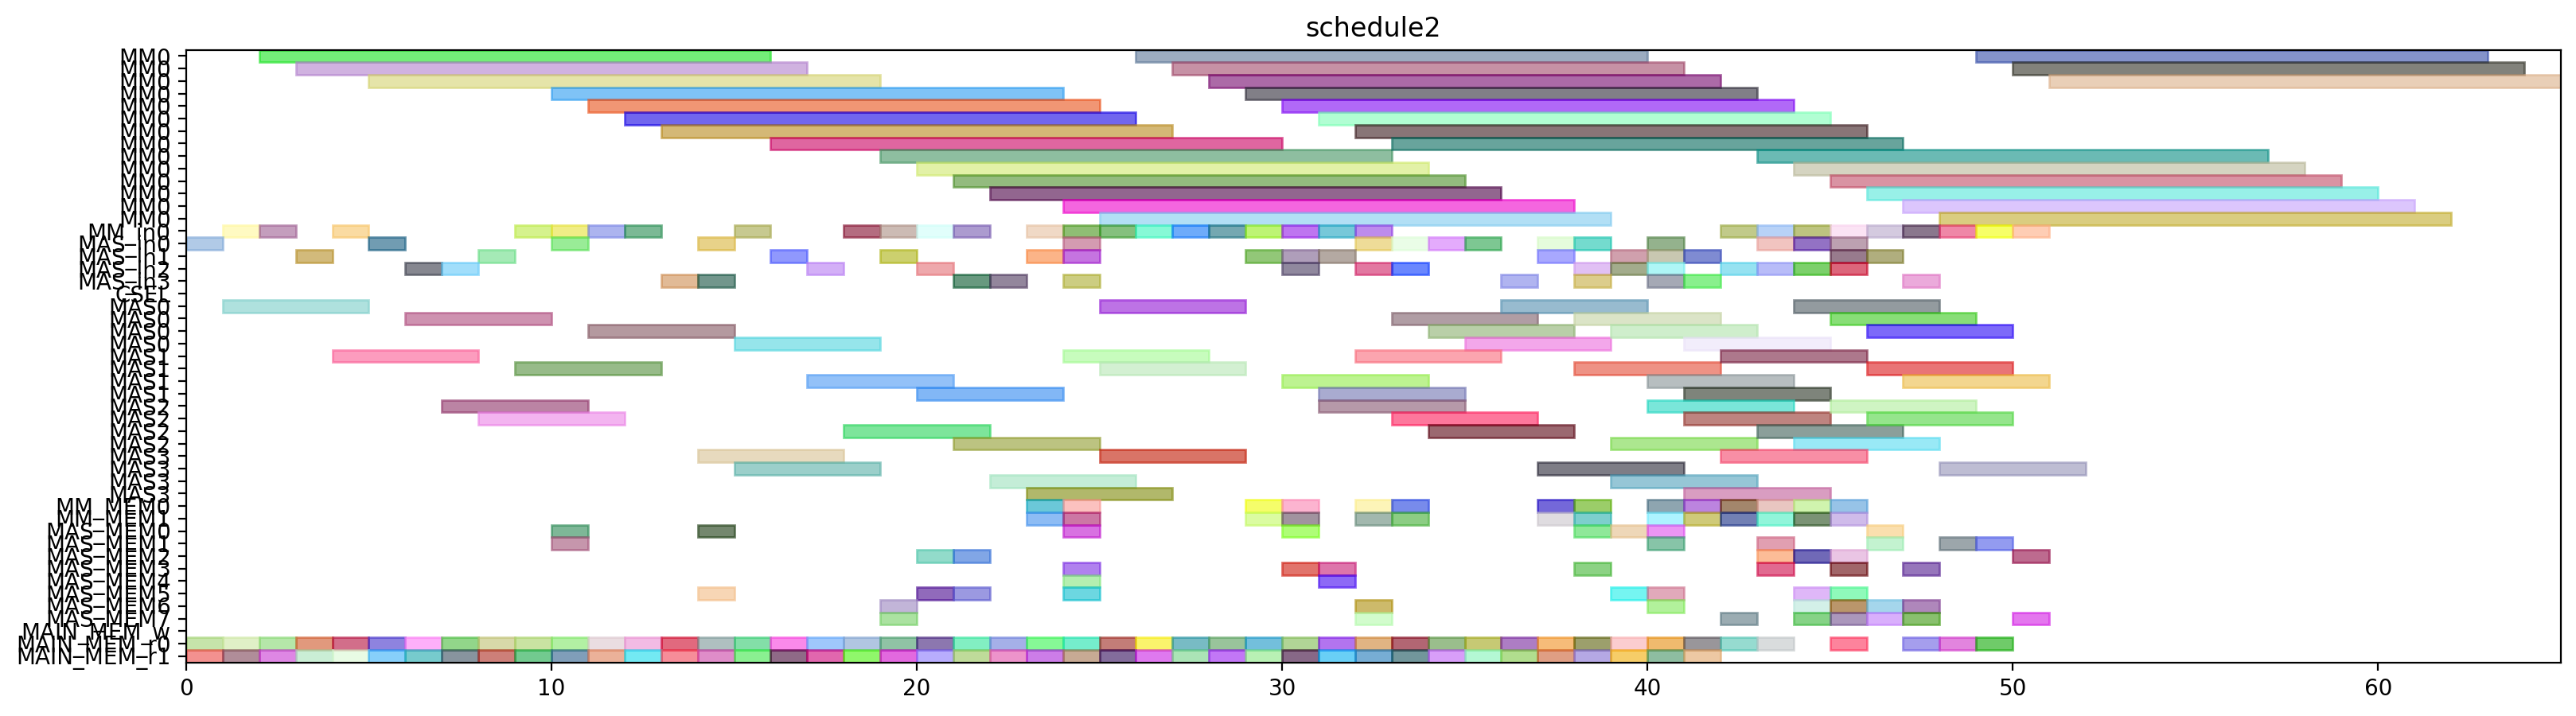

Write Python code to recreate this figure.
from pyschedule import Scenario, solvers, plotters, alt


def solve():
	horizon = 166
	S = Scenario("schedule2", horizon=horizon)

	# resource
	MM = S.Resources('MM', num=1, size=14)
	MM_in = S.Resources('MM_in', num=1)
	MAS_in = S.Resources('MAS_in', num=4)
	CSEL = S.Resource('CSEL')
	MAS = S.Resources('MAS', num=4, size=4, periods=range(1, horizon))
	MM_MEM = S.Resources('MM_MEM', num=2)
	MAS_MEM = S.Resources('MAS_MEM', num=8)
	MAIN_MEM_w = S.Resource('MAIN_MEM_w', size=1)
	MAIN_MEM_r = S.Resources('MAIN_MEM_r', num=2)

	# result of previous scheduling
	t1_t3_in = S.Task('t1_t3_in', length=1, delay_cost=1)
	S += t1_t3_in >= 0
	t1_t3_in += MAS_in[0]

	t1_t3_mem0 = S.Task('t1_t3_mem0', length=1, delay_cost=1)
	S += t1_t3_mem0 >= 0
	t1_t3_mem0 += MAIN_MEM_r[0]

	t1_t3_mem1 = S.Task('t1_t3_mem1', length=1, delay_cost=1)
	S += t1_t3_mem1 >= 0
	t1_t3_mem1 += MAIN_MEM_r[1]

	t1_t3 = S.Task('t1_t3', length=4, delay_cost=1)
	S += t1_t3 >= 1
	t1_t3 += MAS[0]

	t4_t8_t1_in = S.Task('t4_t8_t1_in', length=1, delay_cost=1)
	S += t4_t8_t1_in >= 1
	t4_t8_t1_in += MM_in[0]

	t4_t8_t1_mem0 = S.Task('t4_t8_t1_mem0', length=1, delay_cost=1)
	S += t4_t8_t1_mem0 >= 1
	t4_t8_t1_mem0 += MAIN_MEM_r[0]

	t4_t8_t1_mem1 = S.Task('t4_t8_t1_mem1', length=1, delay_cost=1)
	S += t4_t8_t1_mem1 >= 1
	t4_t8_t1_mem1 += MAIN_MEM_r[1]

	t4_t1_t1_in = S.Task('t4_t1_t1_in', length=1, delay_cost=1)
	S += t4_t1_t1_in >= 2
	t4_t1_t1_in += MM_in[0]

	t4_t1_t1_mem0 = S.Task('t4_t1_t1_mem0', length=1, delay_cost=1)
	S += t4_t1_t1_mem0 >= 2
	t4_t1_t1_mem0 += MAIN_MEM_r[0]

	t4_t1_t1_mem1 = S.Task('t4_t1_t1_mem1', length=1, delay_cost=1)
	S += t4_t1_t1_mem1 >= 2
	t4_t1_t1_mem1 += MAIN_MEM_r[1]

	t4_t8_t1 = S.Task('t4_t8_t1', length=14, delay_cost=1)
	S += t4_t8_t1 >= 2
	t4_t8_t1 += MM[0]

	t4_t1_t1 = S.Task('t4_t1_t1', length=14, delay_cost=1)
	S += t4_t1_t1 >= 3
	t4_t1_t1 += MM[0]

	t4_t2_t3_in = S.Task('t4_t2_t3_in', length=1, delay_cost=1)
	S += t4_t2_t3_in >= 3
	t4_t2_t3_in += MAS_in[1]

	t4_t2_t3_mem0 = S.Task('t4_t2_t3_mem0', length=1, delay_cost=1)
	S += t4_t2_t3_mem0 >= 3
	t4_t2_t3_mem0 += MAIN_MEM_r[0]

	t4_t2_t3_mem1 = S.Task('t4_t2_t3_mem1', length=1, delay_cost=1)
	S += t4_t2_t3_mem1 >= 3
	t4_t2_t3_mem1 += MAIN_MEM_r[1]

	t0_t1_in = S.Task('t0_t1_in', length=1, delay_cost=1)
	S += t0_t1_in >= 4
	t0_t1_in += MM_in[0]

	t0_t1_mem0 = S.Task('t0_t1_mem0', length=1, delay_cost=1)
	S += t0_t1_mem0 >= 4
	t0_t1_mem0 += MAIN_MEM_r[0]

	t0_t1_mem1 = S.Task('t0_t1_mem1', length=1, delay_cost=1)
	S += t0_t1_mem1 >= 4
	t0_t1_mem1 += MAIN_MEM_r[1]

	t4_t2_t3 = S.Task('t4_t2_t3', length=4, delay_cost=1)
	S += t4_t2_t3 >= 4
	t4_t2_t3 += MAS[1]

	t0_t1 = S.Task('t0_t1', length=14, delay_cost=1)
	S += t0_t1 >= 5
	t0_t1 += MM[0]

	t1_t2_in = S.Task('t1_t2_in', length=1, delay_cost=1)
	S += t1_t2_in >= 5
	t1_t2_in += MAS_in[0]

	t1_t2_mem0 = S.Task('t1_t2_mem0', length=1, delay_cost=1)
	S += t1_t2_mem0 >= 5
	t1_t2_mem0 += MAIN_MEM_r[0]

	t1_t2_mem1 = S.Task('t1_t2_mem1', length=1, delay_cost=1)
	S += t1_t2_mem1 >= 5
	t1_t2_mem1 += MAIN_MEM_r[1]

	t0_t3_in = S.Task('t0_t3_in', length=1, delay_cost=1)
	S += t0_t3_in >= 6
	t0_t3_in += MAS_in[2]

	t0_t3_mem0 = S.Task('t0_t3_mem0', length=1, delay_cost=1)
	S += t0_t3_mem0 >= 6
	t0_t3_mem0 += MAIN_MEM_r[0]

	t0_t3_mem1 = S.Task('t0_t3_mem1', length=1, delay_cost=1)
	S += t0_t3_mem1 >= 6
	t0_t3_mem1 += MAIN_MEM_r[1]

	t1_t2 = S.Task('t1_t2', length=4, delay_cost=1)
	S += t1_t2 >= 6
	t1_t2 += MAS[0]

	t0_t3 = S.Task('t0_t3', length=4, delay_cost=1)
	S += t0_t3 >= 7
	t0_t3 += MAS[2]

	t4_t41_in = S.Task('t4_t41_in', length=1, delay_cost=1)
	S += t4_t41_in >= 7
	t4_t41_in += MAS_in[2]

	t4_t41_mem0 = S.Task('t4_t41_mem0', length=1, delay_cost=1)
	S += t4_t41_mem0 >= 7
	t4_t41_mem0 += MAIN_MEM_r[0]

	t4_t41_mem1 = S.Task('t4_t41_mem1', length=1, delay_cost=1)
	S += t4_t41_mem1 >= 7
	t4_t41_mem1 += MAIN_MEM_r[1]

	t4_t1_t2_in = S.Task('t4_t1_t2_in', length=1, delay_cost=1)
	S += t4_t1_t2_in >= 8
	t4_t1_t2_in += MAS_in[1]

	t4_t1_t2_mem0 = S.Task('t4_t1_t2_mem0', length=1, delay_cost=1)
	S += t4_t1_t2_mem0 >= 8
	t4_t1_t2_mem0 += MAIN_MEM_r[0]

	t4_t1_t2_mem1 = S.Task('t4_t1_t2_mem1', length=1, delay_cost=1)
	S += t4_t1_t2_mem1 >= 8
	t4_t1_t2_mem1 += MAIN_MEM_r[1]

	t4_t41 = S.Task('t4_t41', length=4, delay_cost=1)
	S += t4_t41 >= 8
	t4_t41 += MAS[2]

	t4_t1_t0_in = S.Task('t4_t1_t0_in', length=1, delay_cost=1)
	S += t4_t1_t0_in >= 9
	t4_t1_t0_in += MM_in[0]

	t4_t1_t0_mem0 = S.Task('t4_t1_t0_mem0', length=1, delay_cost=1)
	S += t4_t1_t0_mem0 >= 9
	t4_t1_t0_mem0 += MAIN_MEM_r[0]

	t4_t1_t0_mem1 = S.Task('t4_t1_t0_mem1', length=1, delay_cost=1)
	S += t4_t1_t0_mem1 >= 9
	t4_t1_t0_mem1 += MAIN_MEM_r[1]

	t4_t1_t2 = S.Task('t4_t1_t2', length=4, delay_cost=1)
	S += t4_t1_t2 >= 9
	t4_t1_t2 += MAS[1]

	t4_t1_t0 = S.Task('t4_t1_t0', length=14, delay_cost=1)
	S += t4_t1_t0 >= 10
	t4_t1_t0 += MM[0]

	t4_t40_in = S.Task('t4_t40_in', length=1, delay_cost=1)
	S += t4_t40_in >= 10
	t4_t40_in += MAS_in[0]

	t4_t40_mem0 = S.Task('t4_t40_mem0', length=1, delay_cost=1)
	S += t4_t40_mem0 >= 10
	t4_t40_mem0 += MAIN_MEM_r[0]

	t4_t40_mem1 = S.Task('t4_t40_mem1', length=1, delay_cost=1)
	S += t4_t40_mem1 >= 10
	t4_t40_mem1 += MAIN_MEM_r[1]

	t4_t0_t1_in = S.Task('t4_t0_t1_in', length=1, delay_cost=1)
	S += t4_t0_t1_in >= 11
	t4_t0_t1_in += MM_in[0]

	t4_t0_t1_mem0 = S.Task('t4_t0_t1_mem0', length=1, delay_cost=1)
	S += t4_t0_t1_mem0 >= 11
	t4_t0_t1_mem0 += MAIN_MEM_r[0]

	t4_t0_t1_mem1 = S.Task('t4_t0_t1_mem1', length=1, delay_cost=1)
	S += t4_t0_t1_mem1 >= 11
	t4_t0_t1_mem1 += MAIN_MEM_r[1]

	t4_t40 = S.Task('t4_t40', length=4, delay_cost=1)
	S += t4_t40 >= 11
	t4_t40 += MAS[0]

	t4_t0_t1 = S.Task('t4_t0_t1', length=14, delay_cost=1)
	S += t4_t0_t1 >= 12
	t4_t0_t1 += MM[0]

	t4_t2_t1_in = S.Task('t4_t2_t1_in', length=1, delay_cost=1)
	S += t4_t2_t1_in >= 12
	t4_t2_t1_in += MM_in[0]

	t4_t2_t1_mem0 = S.Task('t4_t2_t1_mem0', length=1, delay_cost=1)
	S += t4_t2_t1_mem0 >= 12
	t4_t2_t1_mem0 += MAIN_MEM_r[0]

	t4_t2_t1_mem1 = S.Task('t4_t2_t1_mem1', length=1, delay_cost=1)
	S += t4_t2_t1_mem1 >= 12
	t4_t2_t1_mem1 += MAIN_MEM_r[1]

	t2_t3_in = S.Task('t2_t3_in', length=1, delay_cost=1)
	S += t2_t3_in >= 13
	t2_t3_in += MAS_in[3]

	t2_t3_mem0 = S.Task('t2_t3_mem0', length=1, delay_cost=1)
	S += t2_t3_mem0 >= 13
	t2_t3_mem0 += MAIN_MEM_r[0]

	t2_t3_mem1 = S.Task('t2_t3_mem1', length=1, delay_cost=1)
	S += t2_t3_mem1 >= 13
	t2_t3_mem1 += MAIN_MEM_r[1]

	t4_t2_t1 = S.Task('t4_t2_t1', length=14, delay_cost=1)
	S += t4_t2_t1 >= 13
	t4_t2_t1 += MM[0]

	t2_t2_in = S.Task('t2_t2_in', length=1, delay_cost=1)
	S += t2_t2_in >= 14
	t2_t2_in += MAS_in[3]

	t2_t2_mem0 = S.Task('t2_t2_mem0', length=1, delay_cost=1)
	S += t2_t2_mem0 >= 14
	t2_t2_mem0 += MAIN_MEM_r[0]

	t2_t2_mem1 = S.Task('t2_t2_mem1', length=1, delay_cost=1)
	S += t2_t2_mem1 >= 14
	t2_t2_mem1 += MAIN_MEM_r[1]

	t2_t3 = S.Task('t2_t3', length=4, delay_cost=1)
	S += t2_t3 >= 14
	t2_t3 += MAS[3]

	t2_t2 = S.Task('t2_t2', length=4, delay_cost=1)
	S += t2_t2 >= 15
	t2_t2 += MAS[3]

	t4_t0_t0_in = S.Task('t4_t0_t0_in', length=1, delay_cost=1)
	S += t4_t0_t0_in >= 15
	t4_t0_t0_in += MM_in[0]

	t4_t0_t0_mem0 = S.Task('t4_t0_t0_mem0', length=1, delay_cost=1)
	S += t4_t0_t0_mem0 >= 15
	t4_t0_t0_mem0 += MAIN_MEM_r[0]

	t4_t0_t0_mem1 = S.Task('t4_t0_t0_mem1', length=1, delay_cost=1)
	S += t4_t0_t0_mem1 >= 15
	t4_t0_t0_mem1 += MAIN_MEM_r[1]

	t0_t2_in = S.Task('t0_t2_in', length=1, delay_cost=1)
	S += t0_t2_in >= 16
	t0_t2_in += MAS_in[1]

	t0_t2_mem0 = S.Task('t0_t2_mem0', length=1, delay_cost=1)
	S += t0_t2_mem0 >= 16
	t0_t2_mem0 += MAIN_MEM_r[0]

	t0_t2_mem1 = S.Task('t0_t2_mem1', length=1, delay_cost=1)
	S += t0_t2_mem1 >= 16
	t0_t2_mem1 += MAIN_MEM_r[1]

	t4_t0_t0 = S.Task('t4_t0_t0', length=14, delay_cost=1)
	S += t4_t0_t0 >= 16
	t4_t0_t0 += MM[0]

	t0_t2 = S.Task('t0_t2', length=4, delay_cost=1)
	S += t0_t2 >= 17
	t0_t2 += MAS[1]

	t4_t1_t3_in = S.Task('t4_t1_t3_in', length=1, delay_cost=1)
	S += t4_t1_t3_in >= 17
	t4_t1_t3_in += MAS_in[2]

	t4_t1_t3_mem0 = S.Task('t4_t1_t3_mem0', length=1, delay_cost=1)
	S += t4_t1_t3_mem0 >= 17
	t4_t1_t3_mem0 += MAIN_MEM_r[0]

	t4_t1_t3_mem1 = S.Task('t4_t1_t3_mem1', length=1, delay_cost=1)
	S += t4_t1_t3_mem1 >= 17
	t4_t1_t3_mem1 += MAIN_MEM_r[1]

	t4_t1_t3 = S.Task('t4_t1_t3', length=4, delay_cost=1)
	S += t4_t1_t3 >= 18
	t4_t1_t3 += MAS[2]

	t4_t8_t0_in = S.Task('t4_t8_t0_in', length=1, delay_cost=1)
	S += t4_t8_t0_in >= 18
	t4_t8_t0_in += MM_in[0]

	t4_t8_t0_mem0 = S.Task('t4_t8_t0_mem0', length=1, delay_cost=1)
	S += t4_t8_t0_mem0 >= 18
	t4_t8_t0_mem0 += MAIN_MEM_r[0]

	t4_t8_t0_mem1 = S.Task('t4_t8_t0_mem1', length=1, delay_cost=1)
	S += t4_t8_t0_mem1 >= 18
	t4_t8_t0_mem1 += MAIN_MEM_r[1]

	t4_t51_in = S.Task('t4_t51_in', length=1, delay_cost=1)
	S += t4_t51_in >= 19
	t4_t51_in += MAS_in[1]

	t4_t51_mem0 = S.Task('t4_t51_mem0', length=1, delay_cost=1)
	S += t4_t51_mem0 >= 19
	t4_t51_mem0 += MAIN_MEM_r[0]

	t4_t51_mem1 = S.Task('t4_t51_mem1', length=1, delay_cost=1)
	S += t4_t51_mem1 >= 19
	t4_t51_mem1 += MAIN_MEM_r[1]

	t4_t8_t0 = S.Task('t4_t8_t0', length=14, delay_cost=1)
	S += t4_t8_t0 >= 19
	t4_t8_t0 += MM[0]

	t4_t50_in = S.Task('t4_t50_in', length=1, delay_cost=1)
	S += t4_t50_in >= 20
	t4_t50_in += MAS_in[2]

	t4_t50_mem0 = S.Task('t4_t50_mem0', length=1, delay_cost=1)
	S += t4_t50_mem0 >= 20
	t4_t50_mem0 += MAIN_MEM_r[0]

	t4_t50_mem1 = S.Task('t4_t50_mem1', length=1, delay_cost=1)
	S += t4_t50_mem1 >= 20
	t4_t50_mem1 += MAIN_MEM_r[1]

	t4_t51 = S.Task('t4_t51', length=4, delay_cost=1)
	S += t4_t51 >= 20
	t4_t51 += MAS[1]

	t4_t0_t3_in = S.Task('t4_t0_t3_in', length=1, delay_cost=1)
	S += t4_t0_t3_in >= 21
	t4_t0_t3_in += MAS_in[3]

	t4_t0_t3_mem0 = S.Task('t4_t0_t3_mem0', length=1, delay_cost=1)
	S += t4_t0_t3_mem0 >= 21
	t4_t0_t3_mem0 += MAIN_MEM_r[0]

	t4_t0_t3_mem1 = S.Task('t4_t0_t3_mem1', length=1, delay_cost=1)
	S += t4_t0_t3_mem1 >= 21
	t4_t0_t3_mem1 += MAIN_MEM_r[1]

	t4_t50 = S.Task('t4_t50', length=4, delay_cost=1)
	S += t4_t50 >= 21
	t4_t50 += MAS[2]

	t4_t0_t2_in = S.Task('t4_t0_t2_in', length=1, delay_cost=1)
	S += t4_t0_t2_in >= 22
	t4_t0_t2_in += MAS_in[3]

	t4_t0_t2_mem0 = S.Task('t4_t0_t2_mem0', length=1, delay_cost=1)
	S += t4_t0_t2_mem0 >= 22
	t4_t0_t2_mem0 += MAIN_MEM_r[0]

	t4_t0_t2_mem1 = S.Task('t4_t0_t2_mem1', length=1, delay_cost=1)
	S += t4_t0_t2_mem1 >= 22
	t4_t0_t2_mem1 += MAIN_MEM_r[1]

	t4_t0_t3 = S.Task('t4_t0_t3', length=4, delay_cost=1)
	S += t4_t0_t3 >= 22
	t4_t0_t3 += MAS[3]

	t4_t0_t2 = S.Task('t4_t0_t2', length=4, delay_cost=1)
	S += t4_t0_t2 >= 23
	t4_t0_t2 += MAS[3]

	t4_t2_t0_in = S.Task('t4_t2_t0_in', length=1, delay_cost=1)
	S += t4_t2_t0_in >= 23
	t4_t2_t0_in += MM_in[0]

	t4_t2_t0_mem0 = S.Task('t4_t2_t0_mem0', length=1, delay_cost=1)
	S += t4_t2_t0_mem0 >= 23
	t4_t2_t0_mem0 += MAIN_MEM_r[0]

	t4_t2_t0_mem1 = S.Task('t4_t2_t0_mem1', length=1, delay_cost=1)
	S += t4_t2_t0_mem1 >= 23
	t4_t2_t0_mem1 += MAIN_MEM_r[1]

	t4_t2_t0 = S.Task('t4_t2_t0', length=14, delay_cost=1)
	S += t4_t2_t0 >= 24
	t4_t2_t0 += MM[0]

	t4_t2_t2_in = S.Task('t4_t2_t2_in', length=1, delay_cost=1)
	S += t4_t2_t2_in >= 24
	t4_t2_t2_in += MAS_in[0]

	t4_t2_t2_mem0 = S.Task('t4_t2_t2_mem0', length=1, delay_cost=1)
	S += t4_t2_t2_mem0 >= 24
	t4_t2_t2_mem0 += MAIN_MEM_r[0]

	t4_t2_t2_mem1 = S.Task('t4_t2_t2_mem1', length=1, delay_cost=1)
	S += t4_t2_t2_mem1 >= 24
	t4_t2_t2_mem1 += MAIN_MEM_r[1]

	t2_t1_in = S.Task('t2_t1_in', length=1, delay_cost=1)
	S += t2_t1_in >= 25
	t2_t1_in += MM_in[0]

	t2_t1_mem0 = S.Task('t2_t1_mem0', length=1, delay_cost=1)
	S += t2_t1_mem0 >= 25
	t2_t1_mem0 += MAIN_MEM_r[0]

	t2_t1_mem1 = S.Task('t2_t1_mem1', length=1, delay_cost=1)
	S += t2_t1_mem1 >= 25
	t2_t1_mem1 += MAIN_MEM_r[1]

	t4_t2_t2 = S.Task('t4_t2_t2', length=4, delay_cost=1)
	S += t4_t2_t2 >= 25
	t4_t2_t2 += MAS[0]

	t2_t0_in = S.Task('t2_t0_in', length=1, delay_cost=1)
	S += t2_t0_in >= 26
	t2_t0_in += MM_in[0]

	t2_t0_mem0 = S.Task('t2_t0_mem0', length=1, delay_cost=1)
	S += t2_t0_mem0 >= 26
	t2_t0_mem0 += MAIN_MEM_r[0]

	t2_t0_mem1 = S.Task('t2_t0_mem1', length=1, delay_cost=1)
	S += t2_t0_mem1 >= 26
	t2_t0_mem1 += MAIN_MEM_r[1]

	t2_t1 = S.Task('t2_t1', length=14, delay_cost=1)
	S += t2_t1 >= 26
	t2_t1 += MM[0]

	t1_t1_in = S.Task('t1_t1_in', length=1, delay_cost=1)
	S += t1_t1_in >= 27
	t1_t1_in += MM_in[0]

	t1_t1_mem0 = S.Task('t1_t1_mem0', length=1, delay_cost=1)
	S += t1_t1_mem0 >= 27
	t1_t1_mem0 += MAIN_MEM_r[0]

	t1_t1_mem1 = S.Task('t1_t1_mem1', length=1, delay_cost=1)
	S += t1_t1_mem1 >= 27
	t1_t1_mem1 += MAIN_MEM_r[1]

	t2_t0 = S.Task('t2_t0', length=14, delay_cost=1)
	S += t2_t0 >= 27
	t2_t0 += MM[0]

	t1_t0_in = S.Task('t1_t0_in', length=1, delay_cost=1)
	S += t1_t0_in >= 28
	t1_t0_in += MM_in[0]

	t1_t0_mem0 = S.Task('t1_t0_mem0', length=1, delay_cost=1)
	S += t1_t0_mem0 >= 28
	t1_t0_mem0 += MAIN_MEM_r[0]

	t1_t0_mem1 = S.Task('t1_t0_mem1', length=1, delay_cost=1)
	S += t1_t0_mem1 >= 28
	t1_t0_mem1 += MAIN_MEM_r[1]

	t1_t1 = S.Task('t1_t1', length=14, delay_cost=1)
	S += t1_t1 >= 28
	t1_t1 += MM[0]

	t0_t0_in = S.Task('t0_t0_in', length=1, delay_cost=1)
	S += t0_t0_in >= 29
	t0_t0_in += MM_in[0]

	t0_t0_mem0 = S.Task('t0_t0_mem0', length=1, delay_cost=1)
	S += t0_t0_mem0 >= 29
	t0_t0_mem0 += MAIN_MEM_r[0]

	t0_t0_mem1 = S.Task('t0_t0_mem1', length=1, delay_cost=1)
	S += t0_t0_mem1 >= 29
	t0_t0_mem1 += MAIN_MEM_r[1]

	t1_t0 = S.Task('t1_t0', length=14, delay_cost=1)
	S += t1_t0 >= 29
	t1_t0 += MM[0]

	t0_t0 = S.Task('t0_t0', length=14, delay_cost=1)
	S += t0_t0 >= 30
	t0_t0 += MM[0]

	t5_t0_t2_in = S.Task('t5_t0_t2_in', length=1, delay_cost=1)
	S += t5_t0_t2_in >= 30
	t5_t0_t2_in += MAS_in[2]

	t5_t0_t2_mem0 = S.Task('t5_t0_t2_mem0', length=1, delay_cost=1)
	S += t5_t0_t2_mem0 >= 30
	t5_t0_t2_mem0 += MAIN_MEM_r[0]

	t5_t0_t2_mem1 = S.Task('t5_t0_t2_mem1', length=1, delay_cost=1)
	S += t5_t0_t2_mem1 >= 30
	t5_t0_t2_mem1 += MAIN_MEM_r[1]

	t5_t0_t2 = S.Task('t5_t0_t2', length=4, delay_cost=1)
	S += t5_t0_t2 >= 31
	t5_t0_t2 += MAS[2]

	t91_in = S.Task('t91_in', length=1, delay_cost=1)
	S += t91_in >= 31
	t91_in += MAS_in[1]

	t91_mem0 = S.Task('t91_mem0', length=1, delay_cost=1)
	S += t91_mem0 >= 31
	t91_mem0 += MAIN_MEM_r[0]

	t91_mem1 = S.Task('t91_mem1', length=1, delay_cost=1)
	S += t91_mem1 >= 31
	t91_mem1 += MAIN_MEM_r[1]

	t101_in = S.Task('t101_in', length=1, delay_cost=1)
	S += t101_in >= 32
	t101_in += MAS_in[2]

	t101_mem0 = S.Task('t101_mem0', length=1, delay_cost=1)
	S += t101_mem0 >= 32
	t101_mem0 += MAIN_MEM_r[0]

	t101_mem1 = S.Task('t101_mem1', length=1, delay_cost=1)
	S += t101_mem1 >= 32
	t101_mem1 += MAIN_MEM_r[1]

	t91 = S.Task('t91', length=4, delay_cost=1)
	S += t91 >= 32
	t91 += MAS[1]

	t101 = S.Task('t101', length=4, delay_cost=1)
	S += t101 >= 33
	t101 += MAS[2]

	t5_t8_t2_in = S.Task('t5_t8_t2_in', length=1, delay_cost=1)
	S += t5_t8_t2_in >= 33
	t5_t8_t2_in += MAS_in[0]

	t5_t8_t2_mem0 = S.Task('t5_t8_t2_mem0', length=1, delay_cost=1)
	S += t5_t8_t2_mem0 >= 33
	t5_t8_t2_mem0 += MAIN_MEM_r[0]

	t5_t8_t2_mem1 = S.Task('t5_t8_t2_mem1', length=1, delay_cost=1)
	S += t5_t8_t2_mem1 >= 33
	t5_t8_t2_mem1 += MAIN_MEM_r[1]

	t5_t8_t2 = S.Task('t5_t8_t2', length=4, delay_cost=1)
	S += t5_t8_t2 >= 34
	t5_t8_t2 += MAS[0]

	t81_in = S.Task('t81_in', length=1, delay_cost=1)
	S += t81_in >= 34
	t81_in += MAS_in[0]

	t81_mem0 = S.Task('t81_mem0', length=1, delay_cost=1)
	S += t81_mem0 >= 34
	t81_mem0 += MAIN_MEM_r[0]

	t81_mem1 = S.Task('t81_mem1', length=1, delay_cost=1)
	S += t81_mem1 >= 34
	t81_mem1 += MAIN_MEM_r[1]

	t100_in = S.Task('t100_in', length=1, delay_cost=1)
	S += t100_in >= 35
	t100_in += MAS_in[0]

	t100_mem0 = S.Task('t100_mem0', length=1, delay_cost=1)
	S += t100_mem0 >= 35
	t100_mem0 += MAIN_MEM_r[0]

	t100_mem1 = S.Task('t100_mem1', length=1, delay_cost=1)
	S += t100_mem1 >= 35
	t100_mem1 += MAIN_MEM_r[1]

	t81 = S.Task('t81', length=4, delay_cost=1)
	S += t81 >= 35
	t81 += MAS[0]

	t100 = S.Task('t100', length=4, delay_cost=1)
	S += t100 >= 36
	t100 += MAS[0]

	t80_in = S.Task('t80_in', length=1, delay_cost=1)
	S += t80_in >= 36
	t80_in += MAS_in[3]

	t80_mem0 = S.Task('t80_mem0', length=1, delay_cost=1)
	S += t80_mem0 >= 36
	t80_mem0 += MAIN_MEM_r[0]

	t80_mem1 = S.Task('t80_mem1', length=1, delay_cost=1)
	S += t80_mem1 >= 36
	t80_mem1 += MAIN_MEM_r[1]

	t4_t8_t2_in = S.Task('t4_t8_t2_in', length=1, delay_cost=1)
	S += t4_t8_t2_in >= 37
	t4_t8_t2_in += MAS_in[0]

	t4_t8_t2_mem0 = S.Task('t4_t8_t2_mem0', length=1, delay_cost=1)
	S += t4_t8_t2_mem0 >= 37
	t4_t8_t2_mem0 += MAIN_MEM_r[0]

	t4_t8_t2_mem1 = S.Task('t4_t8_t2_mem1', length=1, delay_cost=1)
	S += t4_t8_t2_mem1 >= 37
	t4_t8_t2_mem1 += MAIN_MEM_r[1]

	t80 = S.Task('t80', length=4, delay_cost=1)
	S += t80 >= 37
	t80 += MAS[3]

	t4_t8_t2 = S.Task('t4_t8_t2', length=4, delay_cost=1)
	S += t4_t8_t2 >= 38
	t4_t8_t2 += MAS[0]

	t4_t8_t3_in = S.Task('t4_t8_t3_in', length=1, delay_cost=1)
	S += t4_t8_t3_in >= 38
	t4_t8_t3_in += MAS_in[0]

	t4_t8_t3_mem0 = S.Task('t4_t8_t3_mem0', length=1, delay_cost=1)
	S += t4_t8_t3_mem0 >= 38
	t4_t8_t3_mem0 += MAIN_MEM_r[0]

	t4_t8_t3_mem1 = S.Task('t4_t8_t3_mem1', length=1, delay_cost=1)
	S += t4_t8_t3_mem1 >= 38
	t4_t8_t3_mem1 += MAIN_MEM_r[1]

	t4_t8_t3 = S.Task('t4_t8_t3', length=4, delay_cost=1)
	S += t4_t8_t3 >= 39
	t4_t8_t3 += MAS[0]

	t70_in = S.Task('t70_in', length=1, delay_cost=1)
	S += t70_in >= 39
	t70_in += MAS_in[1]

	t70_mem0 = S.Task('t70_mem0', length=1, delay_cost=1)
	S += t70_mem0 >= 39
	t70_mem0 += MAIN_MEM_r[0]

	t70_mem1 = S.Task('t70_mem1', length=1, delay_cost=1)
	S += t70_mem1 >= 39
	t70_mem1 += MAIN_MEM_r[1]

	t70 = S.Task('t70', length=4, delay_cost=1)
	S += t70 >= 40
	t70 += MAS[1]

	t71_in = S.Task('t71_in', length=1, delay_cost=1)
	S += t71_in >= 40
	t71_in += MAS_in[3]

	t71_mem0 = S.Task('t71_mem0', length=1, delay_cost=1)
	S += t71_mem0 >= 40
	t71_mem0 += MAIN_MEM_r[0]

	t71_mem1 = S.Task('t71_mem1', length=1, delay_cost=1)
	S += t71_mem1 >= 40
	t71_mem1 += MAIN_MEM_r[1]

	t71 = S.Task('t71', length=4, delay_cost=1)
	S += t71 >= 41
	t71 += MAS[3]

	t90_in = S.Task('t90_in', length=1, delay_cost=1)
	S += t90_in >= 41
	t90_in += MAS_in[3]

	t90_mem0 = S.Task('t90_mem0', length=1, delay_cost=1)
	S += t90_mem0 >= 41
	t90_mem0 += MAIN_MEM_r[0]

	t90_mem1 = S.Task('t90_mem1', length=1, delay_cost=1)
	S += t90_mem1 >= 41
	t90_mem1 += MAIN_MEM_r[1]

	t90 = S.Task('t90', length=4, delay_cost=1)
	S += t90 >= 42
	t90 += MAS[3]


	# new tasks
	t1_t4 = S.Task('t1_t4', length=14, delay_cost=1)
	t1_t4 += alt(MM)
	t1_t4_in = S.Task('t1_t4_in', length=1, delay_cost=1)
	t1_t4_in += alt(MM_in)
	S += t1_t4_in*MM_in[0]<=t1_t4*MM[0]
	t1_t4_mem0 = S.Task('t1_t4_mem0', length=1, delay_cost=1)
	t1_t4_mem0 += MAS_MEM[0]
	S += 9 < t1_t4_mem0
	S += t1_t4_mem0 <= t1_t4

	t1_t4_mem1 = S.Task('t1_t4_mem1', length=1, delay_cost=1)
	t1_t4_mem1 += MAS_MEM[1]
	S += 4 < t1_t4_mem1
	S += t1_t4_mem1 <= t1_t4

	t10 = S.Task('t10', length=4, delay_cost=1)
	t10 += alt(MAS)
	t10_in = S.Task('t10_in', length=1, delay_cost=1)
	t10_in += alt(MAS_in)
	S += t10_in*MAS_in[0]<=t10*MAS[0]

	S += t10_in*MAS_in[1]<=t10*MAS[1]

	S += t10_in*MAS_in[2]<=t10*MAS[2]

	S += t10_in*MAS_in[3]<=t10*MAS[3]

	t10_mem0 = S.Task('t10_mem0', length=1, delay_cost=1)
	t10_mem0 += MM_MEM[0]
	S += 42 < t10_mem0
	S += t10_mem0 <= t10

	t10_mem1 = S.Task('t10_mem1', length=1, delay_cost=1)
	t10_mem1 += MM_MEM[1]
	S += 41 < t10_mem1
	S += t10_mem1 <= t10

	t1_t5 = S.Task('t1_t5', length=4, delay_cost=1)
	t1_t5 += alt(MAS)
	t1_t5_in = S.Task('t1_t5_in', length=1, delay_cost=1)
	t1_t5_in += alt(MAS_in)
	S += t1_t5_in*MAS_in[0]<=t1_t5*MAS[0]

	S += t1_t5_in*MAS_in[1]<=t1_t5*MAS[1]

	S += t1_t5_in*MAS_in[2]<=t1_t5*MAS[2]

	S += t1_t5_in*MAS_in[3]<=t1_t5*MAS[3]

	t1_t5_mem0 = S.Task('t1_t5_mem0', length=1, delay_cost=1)
	t1_t5_mem0 += MM_MEM[0]
	S += 42 < t1_t5_mem0
	S += t1_t5_mem0 <= t1_t5

	t1_t5_mem1 = S.Task('t1_t5_mem1', length=1, delay_cost=1)
	t1_t5_mem1 += MM_MEM[1]
	S += 41 < t1_t5_mem1
	S += t1_t5_mem1 <= t1_t5

	t2_t4 = S.Task('t2_t4', length=14, delay_cost=1)
	t2_t4 += alt(MM)
	t2_t4_in = S.Task('t2_t4_in', length=1, delay_cost=1)
	t2_t4_in += alt(MM_in)
	S += t2_t4_in*MM_in[0]<=t2_t4*MM[0]
	t2_t4_mem0 = S.Task('t2_t4_mem0', length=1, delay_cost=1)
	t2_t4_mem0 += MAS_MEM[6]
	S += 18 < t2_t4_mem0
	S += t2_t4_mem0 <= t2_t4

	t2_t4_mem1 = S.Task('t2_t4_mem1', length=1, delay_cost=1)
	t2_t4_mem1 += MAS_MEM[7]
	S += 17 < t2_t4_mem1
	S += t2_t4_mem1 <= t2_t4

	t20 = S.Task('t20', length=4, delay_cost=1)
	t20 += alt(MAS)
	t20_in = S.Task('t20_in', length=1, delay_cost=1)
	t20_in += alt(MAS_in)
	S += t20_in*MAS_in[0]<=t20*MAS[0]

	S += t20_in*MAS_in[1]<=t20*MAS[1]

	S += t20_in*MAS_in[2]<=t20*MAS[2]

	S += t20_in*MAS_in[3]<=t20*MAS[3]

	t20_mem0 = S.Task('t20_mem0', length=1, delay_cost=1)
	t20_mem0 += MM_MEM[0]
	S += 40 < t20_mem0
	S += t20_mem0 <= t20

	t20_mem1 = S.Task('t20_mem1', length=1, delay_cost=1)
	t20_mem1 += MM_MEM[1]
	S += 39 < t20_mem1
	S += t20_mem1 <= t20

	t2_t5 = S.Task('t2_t5', length=4, delay_cost=1)
	t2_t5 += alt(MAS)
	t2_t5_in = S.Task('t2_t5_in', length=1, delay_cost=1)
	t2_t5_in += alt(MAS_in)
	S += t2_t5_in*MAS_in[0]<=t2_t5*MAS[0]

	S += t2_t5_in*MAS_in[1]<=t2_t5*MAS[1]

	S += t2_t5_in*MAS_in[2]<=t2_t5*MAS[2]

	S += t2_t5_in*MAS_in[3]<=t2_t5*MAS[3]

	t2_t5_mem0 = S.Task('t2_t5_mem0', length=1, delay_cost=1)
	t2_t5_mem0 += MM_MEM[0]
	S += 40 < t2_t5_mem0
	S += t2_t5_mem0 <= t2_t5

	t2_t5_mem1 = S.Task('t2_t5_mem1', length=1, delay_cost=1)
	t2_t5_mem1 += MM_MEM[1]
	S += 39 < t2_t5_mem1
	S += t2_t5_mem1 <= t2_t5

	t0_t4 = S.Task('t0_t4', length=14, delay_cost=1)
	t0_t4 += alt(MM)
	t0_t4_in = S.Task('t0_t4_in', length=1, delay_cost=1)
	t0_t4_in += alt(MM_in)
	S += t0_t4_in*MM_in[0]<=t0_t4*MM[0]
	t0_t4_mem0 = S.Task('t0_t4_mem0', length=1, delay_cost=1)
	t0_t4_mem0 += MAS_MEM[2]
	S += 20 < t0_t4_mem0
	S += t0_t4_mem0 <= t0_t4

	t0_t4_mem1 = S.Task('t0_t4_mem1', length=1, delay_cost=1)
	t0_t4_mem1 += MAS_MEM[5]
	S += 10 < t0_t4_mem1
	S += t0_t4_mem1 <= t0_t4

	t00 = S.Task('t00', length=4, delay_cost=1)
	t00 += alt(MAS)
	t00_in = S.Task('t00_in', length=1, delay_cost=1)
	t00_in += alt(MAS_in)
	S += t00_in*MAS_in[0]<=t00*MAS[0]

	S += t00_in*MAS_in[1]<=t00*MAS[1]

	S += t00_in*MAS_in[2]<=t00*MAS[2]

	S += t00_in*MAS_in[3]<=t00*MAS[3]

	t00_mem0 = S.Task('t00_mem0', length=1, delay_cost=1)
	t00_mem0 += MM_MEM[0]
	S += 43 < t00_mem0
	S += t00_mem0 <= t00

	t00_mem1 = S.Task('t00_mem1', length=1, delay_cost=1)
	t00_mem1 += MM_MEM[1]
	S += 18 < t00_mem1
	S += t00_mem1 <= t00

	t0_t5 = S.Task('t0_t5', length=4, delay_cost=1)
	t0_t5 += alt(MAS)
	t0_t5_in = S.Task('t0_t5_in', length=1, delay_cost=1)
	t0_t5_in += alt(MAS_in)
	S += t0_t5_in*MAS_in[0]<=t0_t5*MAS[0]

	S += t0_t5_in*MAS_in[1]<=t0_t5*MAS[1]

	S += t0_t5_in*MAS_in[2]<=t0_t5*MAS[2]

	S += t0_t5_in*MAS_in[3]<=t0_t5*MAS[3]

	t0_t5_mem0 = S.Task('t0_t5_mem0', length=1, delay_cost=1)
	t0_t5_mem0 += MM_MEM[0]
	S += 43 < t0_t5_mem0
	S += t0_t5_mem0 <= t0_t5

	t0_t5_mem1 = S.Task('t0_t5_mem1', length=1, delay_cost=1)
	t0_t5_mem1 += MM_MEM[1]
	S += 18 < t0_t5_mem1
	S += t0_t5_mem1 <= t0_t5

	t4_t0_t4 = S.Task('t4_t0_t4', length=14, delay_cost=1)
	t4_t0_t4 += alt(MM)
	t4_t0_t4_in = S.Task('t4_t0_t4_in', length=1, delay_cost=1)
	t4_t0_t4_in += alt(MM_in)
	S += t4_t0_t4_in*MM_in[0]<=t4_t0_t4*MM[0]
	t4_t0_t4_mem0 = S.Task('t4_t0_t4_mem0', length=1, delay_cost=1)
	t4_t0_t4_mem0 += MAS_MEM[6]
	S += 26 < t4_t0_t4_mem0
	S += t4_t0_t4_mem0 <= t4_t0_t4

	t4_t0_t4_mem1 = S.Task('t4_t0_t4_mem1', length=1, delay_cost=1)
	t4_t0_t4_mem1 += MAS_MEM[7]
	S += 25 < t4_t0_t4_mem1
	S += t4_t0_t4_mem1 <= t4_t0_t4

	t4_t00 = S.Task('t4_t00', length=4, delay_cost=1)
	t4_t00 += alt(MAS)
	t4_t00_in = S.Task('t4_t00_in', length=1, delay_cost=1)
	t4_t00_in += alt(MAS_in)
	S += t4_t00_in*MAS_in[0]<=t4_t00*MAS[0]

	S += t4_t00_in*MAS_in[1]<=t4_t00*MAS[1]

	S += t4_t00_in*MAS_in[2]<=t4_t00*MAS[2]

	S += t4_t00_in*MAS_in[3]<=t4_t00*MAS[3]

	t4_t00_mem0 = S.Task('t4_t00_mem0', length=1, delay_cost=1)
	t4_t00_mem0 += MM_MEM[0]
	S += 29 < t4_t00_mem0
	S += t4_t00_mem0 <= t4_t00

	t4_t00_mem1 = S.Task('t4_t00_mem1', length=1, delay_cost=1)
	t4_t00_mem1 += MM_MEM[1]
	S += 25 < t4_t00_mem1
	S += t4_t00_mem1 <= t4_t00

	t4_t0_t5 = S.Task('t4_t0_t5', length=4, delay_cost=1)
	t4_t0_t5 += alt(MAS)
	t4_t0_t5_in = S.Task('t4_t0_t5_in', length=1, delay_cost=1)
	t4_t0_t5_in += alt(MAS_in)
	S += t4_t0_t5_in*MAS_in[0]<=t4_t0_t5*MAS[0]

	S += t4_t0_t5_in*MAS_in[1]<=t4_t0_t5*MAS[1]

	S += t4_t0_t5_in*MAS_in[2]<=t4_t0_t5*MAS[2]

	S += t4_t0_t5_in*MAS_in[3]<=t4_t0_t5*MAS[3]

	t4_t0_t5_mem0 = S.Task('t4_t0_t5_mem0', length=1, delay_cost=1)
	t4_t0_t5_mem0 += MM_MEM[0]
	S += 29 < t4_t0_t5_mem0
	S += t4_t0_t5_mem0 <= t4_t0_t5

	t4_t0_t5_mem1 = S.Task('t4_t0_t5_mem1', length=1, delay_cost=1)
	t4_t0_t5_mem1 += MM_MEM[1]
	S += 25 < t4_t0_t5_mem1
	S += t4_t0_t5_mem1 <= t4_t0_t5

	t4_t1_t4 = S.Task('t4_t1_t4', length=14, delay_cost=1)
	t4_t1_t4 += alt(MM)
	t4_t1_t4_in = S.Task('t4_t1_t4_in', length=1, delay_cost=1)
	t4_t1_t4_in += alt(MM_in)
	S += t4_t1_t4_in*MM_in[0]<=t4_t1_t4*MM[0]
	t4_t1_t4_mem0 = S.Task('t4_t1_t4_mem0', length=1, delay_cost=1)
	t4_t1_t4_mem0 += MAS_MEM[2]
	S += 12 < t4_t1_t4_mem0
	S += t4_t1_t4_mem0 <= t4_t1_t4

	t4_t1_t4_mem1 = S.Task('t4_t1_t4_mem1', length=1, delay_cost=1)
	t4_t1_t4_mem1 += MAS_MEM[5]
	S += 21 < t4_t1_t4_mem1
	S += t4_t1_t4_mem1 <= t4_t1_t4

	t4_t10 = S.Task('t4_t10', length=4, delay_cost=1)
	t4_t10 += alt(MAS)
	t4_t10_in = S.Task('t4_t10_in', length=1, delay_cost=1)
	t4_t10_in += alt(MAS_in)
	S += t4_t10_in*MAS_in[0]<=t4_t10*MAS[0]

	S += t4_t10_in*MAS_in[1]<=t4_t10*MAS[1]

	S += t4_t10_in*MAS_in[2]<=t4_t10*MAS[2]

	S += t4_t10_in*MAS_in[3]<=t4_t10*MAS[3]

	t4_t10_mem0 = S.Task('t4_t10_mem0', length=1, delay_cost=1)
	t4_t10_mem0 += MM_MEM[0]
	S += 23 < t4_t10_mem0
	S += t4_t10_mem0 <= t4_t10

	t4_t10_mem1 = S.Task('t4_t10_mem1', length=1, delay_cost=1)
	t4_t10_mem1 += MM_MEM[1]
	S += 16 < t4_t10_mem1
	S += t4_t10_mem1 <= t4_t10

	t4_t1_t5 = S.Task('t4_t1_t5', length=4, delay_cost=1)
	t4_t1_t5 += alt(MAS)
	t4_t1_t5_in = S.Task('t4_t1_t5_in', length=1, delay_cost=1)
	t4_t1_t5_in += alt(MAS_in)
	S += t4_t1_t5_in*MAS_in[0]<=t4_t1_t5*MAS[0]

	S += t4_t1_t5_in*MAS_in[1]<=t4_t1_t5*MAS[1]

	S += t4_t1_t5_in*MAS_in[2]<=t4_t1_t5*MAS[2]

	S += t4_t1_t5_in*MAS_in[3]<=t4_t1_t5*MAS[3]

	t4_t1_t5_mem0 = S.Task('t4_t1_t5_mem0', length=1, delay_cost=1)
	t4_t1_t5_mem0 += MM_MEM[0]
	S += 23 < t4_t1_t5_mem0
	S += t4_t1_t5_mem0 <= t4_t1_t5

	t4_t1_t5_mem1 = S.Task('t4_t1_t5_mem1', length=1, delay_cost=1)
	t4_t1_t5_mem1 += MM_MEM[1]
	S += 16 < t4_t1_t5_mem1
	S += t4_t1_t5_mem1 <= t4_t1_t5

	t4_t2_t4 = S.Task('t4_t2_t4', length=14, delay_cost=1)
	t4_t2_t4 += alt(MM)
	t4_t2_t4_in = S.Task('t4_t2_t4_in', length=1, delay_cost=1)
	t4_t2_t4_in += alt(MM_in)
	S += t4_t2_t4_in*MM_in[0]<=t4_t2_t4*MM[0]
	t4_t2_t4_mem0 = S.Task('t4_t2_t4_mem0', length=1, delay_cost=1)
	t4_t2_t4_mem0 += MAS_MEM[0]
	S += 28 < t4_t2_t4_mem0
	S += t4_t2_t4_mem0 <= t4_t2_t4

	t4_t2_t4_mem1 = S.Task('t4_t2_t4_mem1', length=1, delay_cost=1)
	t4_t2_t4_mem1 += MAS_MEM[3]
	S += 7 < t4_t2_t4_mem1
	S += t4_t2_t4_mem1 <= t4_t2_t4

	t4_t20 = S.Task('t4_t20', length=4, delay_cost=1)
	t4_t20 += alt(MAS)
	t4_t20_in = S.Task('t4_t20_in', length=1, delay_cost=1)
	t4_t20_in += alt(MAS_in)
	S += t4_t20_in*MAS_in[0]<=t4_t20*MAS[0]

	S += t4_t20_in*MAS_in[1]<=t4_t20*MAS[1]

	S += t4_t20_in*MAS_in[2]<=t4_t20*MAS[2]

	S += t4_t20_in*MAS_in[3]<=t4_t20*MAS[3]

	t4_t20_mem0 = S.Task('t4_t20_mem0', length=1, delay_cost=1)
	t4_t20_mem0 += MM_MEM[0]
	S += 37 < t4_t20_mem0
	S += t4_t20_mem0 <= t4_t20

	t4_t20_mem1 = S.Task('t4_t20_mem1', length=1, delay_cost=1)
	t4_t20_mem1 += MM_MEM[1]
	S += 26 < t4_t20_mem1
	S += t4_t20_mem1 <= t4_t20

	t4_t2_t5 = S.Task('t4_t2_t5', length=4, delay_cost=1)
	t4_t2_t5 += alt(MAS)
	t4_t2_t5_in = S.Task('t4_t2_t5_in', length=1, delay_cost=1)
	t4_t2_t5_in += alt(MAS_in)
	S += t4_t2_t5_in*MAS_in[0]<=t4_t2_t5*MAS[0]

	S += t4_t2_t5_in*MAS_in[1]<=t4_t2_t5*MAS[1]

	S += t4_t2_t5_in*MAS_in[2]<=t4_t2_t5*MAS[2]

	S += t4_t2_t5_in*MAS_in[3]<=t4_t2_t5*MAS[3]

	t4_t2_t5_mem0 = S.Task('t4_t2_t5_mem0', length=1, delay_cost=1)
	t4_t2_t5_mem0 += MM_MEM[0]
	S += 37 < t4_t2_t5_mem0
	S += t4_t2_t5_mem0 <= t4_t2_t5

	t4_t2_t5_mem1 = S.Task('t4_t2_t5_mem1', length=1, delay_cost=1)
	t4_t2_t5_mem1 += MM_MEM[1]
	S += 26 < t4_t2_t5_mem1
	S += t4_t2_t5_mem1 <= t4_t2_t5

	t4_t6_t0 = S.Task('t4_t6_t0', length=14, delay_cost=1)
	t4_t6_t0 += alt(MM)
	t4_t6_t0_in = S.Task('t4_t6_t0_in', length=1, delay_cost=1)
	t4_t6_t0_in += alt(MM_in)
	S += t4_t6_t0_in*MM_in[0]<=t4_t6_t0*MM[0]
	t4_t6_t0_mem0 = S.Task('t4_t6_t0_mem0', length=1, delay_cost=1)
	t4_t6_t0_mem0 += MAS_MEM[0]
	S += 14 < t4_t6_t0_mem0
	S += t4_t6_t0_mem0 <= t4_t6_t0

	t4_t6_t0_mem1 = S.Task('t4_t6_t0_mem1', length=1, delay_cost=1)
	t4_t6_t0_mem1 += MAS_MEM[5]
	S += 24 < t4_t6_t0_mem1
	S += t4_t6_t0_mem1 <= t4_t6_t0

	t4_t6_t1 = S.Task('t4_t6_t1', length=14, delay_cost=1)
	t4_t6_t1 += alt(MM)
	t4_t6_t1_in = S.Task('t4_t6_t1_in', length=1, delay_cost=1)
	t4_t6_t1_in += alt(MM_in)
	S += t4_t6_t1_in*MM_in[0]<=t4_t6_t1*MM[0]
	t4_t6_t1_mem0 = S.Task('t4_t6_t1_mem0', length=1, delay_cost=1)
	t4_t6_t1_mem0 += MAS_MEM[4]
	S += 11 < t4_t6_t1_mem0
	S += t4_t6_t1_mem0 <= t4_t6_t1

	t4_t6_t1_mem1 = S.Task('t4_t6_t1_mem1', length=1, delay_cost=1)
	t4_t6_t1_mem1 += MAS_MEM[3]
	S += 23 < t4_t6_t1_mem1
	S += t4_t6_t1_mem1 <= t4_t6_t1

	t4_t6_t2 = S.Task('t4_t6_t2', length=4, delay_cost=1)
	t4_t6_t2 += alt(MAS)
	t4_t6_t2_in = S.Task('t4_t6_t2_in', length=1, delay_cost=1)
	t4_t6_t2_in += alt(MAS_in)
	S += t4_t6_t2_in*MAS_in[0]<=t4_t6_t2*MAS[0]

	S += t4_t6_t2_in*MAS_in[1]<=t4_t6_t2*MAS[1]

	S += t4_t6_t2_in*MAS_in[2]<=t4_t6_t2*MAS[2]

	S += t4_t6_t2_in*MAS_in[3]<=t4_t6_t2*MAS[3]

	t4_t6_t2_mem0 = S.Task('t4_t6_t2_mem0', length=1, delay_cost=1)
	t4_t6_t2_mem0 += MAS_MEM[0]
	S += 14 < t4_t6_t2_mem0
	S += t4_t6_t2_mem0 <= t4_t6_t2

	t4_t6_t2_mem1 = S.Task('t4_t6_t2_mem1', length=1, delay_cost=1)
	t4_t6_t2_mem1 += MAS_MEM[5]
	S += 11 < t4_t6_t2_mem1
	S += t4_t6_t2_mem1 <= t4_t6_t2

	t4_t6_t3 = S.Task('t4_t6_t3', length=4, delay_cost=1)
	t4_t6_t3 += alt(MAS)
	t4_t6_t3_in = S.Task('t4_t6_t3_in', length=1, delay_cost=1)
	t4_t6_t3_in += alt(MAS_in)
	S += t4_t6_t3_in*MAS_in[0]<=t4_t6_t3*MAS[0]

	S += t4_t6_t3_in*MAS_in[1]<=t4_t6_t3*MAS[1]

	S += t4_t6_t3_in*MAS_in[2]<=t4_t6_t3*MAS[2]

	S += t4_t6_t3_in*MAS_in[3]<=t4_t6_t3*MAS[3]

	t4_t6_t3_mem0 = S.Task('t4_t6_t3_mem0', length=1, delay_cost=1)
	t4_t6_t3_mem0 += MAS_MEM[4]
	S += 24 < t4_t6_t3_mem0
	S += t4_t6_t3_mem0 <= t4_t6_t3

	t4_t6_t3_mem1 = S.Task('t4_t6_t3_mem1', length=1, delay_cost=1)
	t4_t6_t3_mem1 += MAS_MEM[3]
	S += 23 < t4_t6_t3_mem1
	S += t4_t6_t3_mem1 <= t4_t6_t3

	t4_t8_t4 = S.Task('t4_t8_t4', length=14, delay_cost=1)
	t4_t8_t4 += alt(MM)
	t4_t8_t4_in = S.Task('t4_t8_t4_in', length=1, delay_cost=1)
	t4_t8_t4_in += alt(MM_in)
	S += t4_t8_t4_in*MM_in[0]<=t4_t8_t4*MM[0]
	t4_t8_t4_mem0 = S.Task('t4_t8_t4_mem0', length=1, delay_cost=1)
	t4_t8_t4_mem0 += MAS_MEM[0]
	S += 41 < t4_t8_t4_mem0
	S += t4_t8_t4_mem0 <= t4_t8_t4

	t4_t8_t4_mem1 = S.Task('t4_t8_t4_mem1', length=1, delay_cost=1)
	t4_t8_t4_mem1 += MAS_MEM[1]
	S += 42 < t4_t8_t4_mem1
	S += t4_t8_t4_mem1 <= t4_t8_t4

	t4_t80 = S.Task('t4_t80', length=4, delay_cost=1)
	t4_t80 += alt(MAS)
	t4_t80_in = S.Task('t4_t80_in', length=1, delay_cost=1)
	t4_t80_in += alt(MAS_in)
	S += t4_t80_in*MAS_in[0]<=t4_t80*MAS[0]

	S += t4_t80_in*MAS_in[1]<=t4_t80*MAS[1]

	S += t4_t80_in*MAS_in[2]<=t4_t80*MAS[2]

	S += t4_t80_in*MAS_in[3]<=t4_t80*MAS[3]

	t4_t80_mem0 = S.Task('t4_t80_mem0', length=1, delay_cost=1)
	t4_t80_mem0 += MM_MEM[0]
	S += 32 < t4_t80_mem0
	S += t4_t80_mem0 <= t4_t80

	t4_t80_mem1 = S.Task('t4_t80_mem1', length=1, delay_cost=1)
	t4_t80_mem1 += MM_MEM[1]
	S += 15 < t4_t80_mem1
	S += t4_t80_mem1 <= t4_t80

	t4_t8_t5 = S.Task('t4_t8_t5', length=4, delay_cost=1)
	t4_t8_t5 += alt(MAS)
	t4_t8_t5_in = S.Task('t4_t8_t5_in', length=1, delay_cost=1)
	t4_t8_t5_in += alt(MAS_in)
	S += t4_t8_t5_in*MAS_in[0]<=t4_t8_t5*MAS[0]

	S += t4_t8_t5_in*MAS_in[1]<=t4_t8_t5*MAS[1]

	S += t4_t8_t5_in*MAS_in[2]<=t4_t8_t5*MAS[2]

	S += t4_t8_t5_in*MAS_in[3]<=t4_t8_t5*MAS[3]

	t4_t8_t5_mem0 = S.Task('t4_t8_t5_mem0', length=1, delay_cost=1)
	t4_t8_t5_mem0 += MM_MEM[0]
	S += 32 < t4_t8_t5_mem0
	S += t4_t8_t5_mem0 <= t4_t8_t5

	t4_t8_t5_mem1 = S.Task('t4_t8_t5_mem1', length=1, delay_cost=1)
	t4_t8_t5_mem1 += MM_MEM[1]
	S += 15 < t4_t8_t5_mem1
	S += t4_t8_t5_mem1 <= t4_t8_t5

	t5_t0_t0 = S.Task('t5_t0_t0', length=14, delay_cost=1)
	t5_t0_t0 += alt(MM)
	t5_t0_t0_in = S.Task('t5_t0_t0_in', length=1, delay_cost=1)
	t5_t0_t0_in += alt(MM_in)
	S += t5_t0_t0_in*MM_in[0]<=t5_t0_t0*MM[0]
	t5_t0_t0_mem0 = S.Task('t5_t0_t0_mem0', length=1, delay_cost=1)
	t5_t0_t0_mem0 += MAIN_MEM_r[0]
	S += t5_t0_t0_mem0 <= t5_t0_t0

	t5_t0_t0_mem1 = S.Task('t5_t0_t0_mem1', length=1, delay_cost=1)
	t5_t0_t0_mem1 += MAS_MEM[7]
	S += 40 < t5_t0_t0_mem1
	S += t5_t0_t0_mem1 <= t5_t0_t0

	t5_t0_t1 = S.Task('t5_t0_t1', length=14, delay_cost=1)
	t5_t0_t1 += alt(MM)
	t5_t0_t1_in = S.Task('t5_t0_t1_in', length=1, delay_cost=1)
	t5_t0_t1_in += alt(MM_in)
	S += t5_t0_t1_in*MM_in[0]<=t5_t0_t1*MM[0]
	t5_t0_t1_mem0 = S.Task('t5_t0_t1_mem0', length=1, delay_cost=1)
	t5_t0_t1_mem0 += MAIN_MEM_r[0]
	S += t5_t0_t1_mem0 <= t5_t0_t1

	t5_t0_t1_mem1 = S.Task('t5_t0_t1_mem1', length=1, delay_cost=1)
	t5_t0_t1_mem1 += MAS_MEM[1]
	S += 38 < t5_t0_t1_mem1
	S += t5_t0_t1_mem1 <= t5_t0_t1

	t5_t0_t3 = S.Task('t5_t0_t3', length=4, delay_cost=1)
	t5_t0_t3 += alt(MAS)
	t5_t0_t3_in = S.Task('t5_t0_t3_in', length=1, delay_cost=1)
	t5_t0_t3_in += alt(MAS_in)
	S += t5_t0_t3_in*MAS_in[0]<=t5_t0_t3*MAS[0]

	S += t5_t0_t3_in*MAS_in[1]<=t5_t0_t3*MAS[1]

	S += t5_t0_t3_in*MAS_in[2]<=t5_t0_t3*MAS[2]

	S += t5_t0_t3_in*MAS_in[3]<=t5_t0_t3*MAS[3]

	t5_t0_t3_mem0 = S.Task('t5_t0_t3_mem0', length=1, delay_cost=1)
	t5_t0_t3_mem0 += MAS_MEM[6]
	S += 40 < t5_t0_t3_mem0
	S += t5_t0_t3_mem0 <= t5_t0_t3

	t5_t0_t3_mem1 = S.Task('t5_t0_t3_mem1', length=1, delay_cost=1)
	t5_t0_t3_mem1 += MAS_MEM[1]
	S += 38 < t5_t0_t3_mem1
	S += t5_t0_t3_mem1 <= t5_t0_t3

	t5_t1_t0 = S.Task('t5_t1_t0', length=14, delay_cost=1)
	t5_t1_t0 += alt(MM)
	t5_t1_t0_in = S.Task('t5_t1_t0_in', length=1, delay_cost=1)
	t5_t1_t0_in += alt(MM_in)
	S += t5_t1_t0_in*MM_in[0]<=t5_t1_t0*MM[0]
	t5_t1_t0_mem0 = S.Task('t5_t1_t0_mem0', length=1, delay_cost=1)
	t5_t1_t0_mem0 += MAS_MEM[2]
	S += 43 < t5_t1_t0_mem0
	S += t5_t1_t0_mem0 <= t5_t1_t0

	t5_t1_t0_mem1 = S.Task('t5_t1_t0_mem1', length=1, delay_cost=1)
	t5_t1_t0_mem1 += MAS_MEM[7]
	S += 45 < t5_t1_t0_mem1
	S += t5_t1_t0_mem1 <= t5_t1_t0

	t5_t1_t1 = S.Task('t5_t1_t1', length=14, delay_cost=1)
	t5_t1_t1 += alt(MM)
	t5_t1_t1_in = S.Task('t5_t1_t1_in', length=1, delay_cost=1)
	t5_t1_t1_in += alt(MM_in)
	S += t5_t1_t1_in*MM_in[0]<=t5_t1_t1*MM[0]
	t5_t1_t1_mem0 = S.Task('t5_t1_t1_mem0', length=1, delay_cost=1)
	t5_t1_t1_mem0 += MAS_MEM[6]
	S += 44 < t5_t1_t1_mem0
	S += t5_t1_t1_mem0 <= t5_t1_t1

	t5_t1_t1_mem1 = S.Task('t5_t1_t1_mem1', length=1, delay_cost=1)
	t5_t1_t1_mem1 += MAS_MEM[3]
	S += 35 < t5_t1_t1_mem1
	S += t5_t1_t1_mem1 <= t5_t1_t1

	t5_t1_t2 = S.Task('t5_t1_t2', length=4, delay_cost=1)
	t5_t1_t2 += alt(MAS)
	t5_t1_t2_in = S.Task('t5_t1_t2_in', length=1, delay_cost=1)
	t5_t1_t2_in += alt(MAS_in)
	S += t5_t1_t2_in*MAS_in[0]<=t5_t1_t2*MAS[0]

	S += t5_t1_t2_in*MAS_in[1]<=t5_t1_t2*MAS[1]

	S += t5_t1_t2_in*MAS_in[2]<=t5_t1_t2*MAS[2]

	S += t5_t1_t2_in*MAS_in[3]<=t5_t1_t2*MAS[3]

	t5_t1_t2_mem0 = S.Task('t5_t1_t2_mem0', length=1, delay_cost=1)
	t5_t1_t2_mem0 += MAS_MEM[2]
	S += 43 < t5_t1_t2_mem0
	S += t5_t1_t2_mem0 <= t5_t1_t2

	t5_t1_t2_mem1 = S.Task('t5_t1_t2_mem1', length=1, delay_cost=1)
	t5_t1_t2_mem1 += MAS_MEM[7]
	S += 44 < t5_t1_t2_mem1
	S += t5_t1_t2_mem1 <= t5_t1_t2

	t5_t1_t3 = S.Task('t5_t1_t3', length=4, delay_cost=1)
	t5_t1_t3 += alt(MAS)
	t5_t1_t3_in = S.Task('t5_t1_t3_in', length=1, delay_cost=1)
	t5_t1_t3_in += alt(MAS_in)
	S += t5_t1_t3_in*MAS_in[0]<=t5_t1_t3*MAS[0]

	S += t5_t1_t3_in*MAS_in[1]<=t5_t1_t3*MAS[1]

	S += t5_t1_t3_in*MAS_in[2]<=t5_t1_t3*MAS[2]

	S += t5_t1_t3_in*MAS_in[3]<=t5_t1_t3*MAS[3]

	t5_t1_t3_mem0 = S.Task('t5_t1_t3_mem0', length=1, delay_cost=1)
	t5_t1_t3_mem0 += MAS_MEM[6]
	S += 45 < t5_t1_t3_mem0
	S += t5_t1_t3_mem0 <= t5_t1_t3

	t5_t1_t3_mem1 = S.Task('t5_t1_t3_mem1', length=1, delay_cost=1)
	t5_t1_t3_mem1 += MAS_MEM[3]
	S += 35 < t5_t1_t3_mem1
	S += t5_t1_t3_mem1 <= t5_t1_t3

	t5_t2_t0 = S.Task('t5_t2_t0', length=14, delay_cost=1)
	t5_t2_t0 += alt(MM)
	t5_t2_t0_in = S.Task('t5_t2_t0_in', length=1, delay_cost=1)
	t5_t2_t0_in += alt(MM_in)
	S += t5_t2_t0_in*MM_in[0]<=t5_t2_t0*MM[0]
	t5_t2_t0_mem0 = S.Task('t5_t2_t0_mem0', length=1, delay_cost=1)
	t5_t2_t0_mem0 += MAS_MEM[2]
	S += 43 < t5_t2_t0_mem0
	S += t5_t2_t0_mem0 <= t5_t2_t0

	t5_t2_t0_mem1 = S.Task('t5_t2_t0_mem1', length=1, delay_cost=1)
	t5_t2_t0_mem1 += MAS_MEM[1]
	S += 39 < t5_t2_t0_mem1
	S += t5_t2_t0_mem1 <= t5_t2_t0

	t5_t2_t1 = S.Task('t5_t2_t1', length=14, delay_cost=1)
	t5_t2_t1 += alt(MM)
	t5_t2_t1_in = S.Task('t5_t2_t1_in', length=1, delay_cost=1)
	t5_t2_t1_in += alt(MM_in)
	S += t5_t2_t1_in*MM_in[0]<=t5_t2_t1*MM[0]
	t5_t2_t1_mem0 = S.Task('t5_t2_t1_mem0', length=1, delay_cost=1)
	t5_t2_t1_mem0 += MAS_MEM[6]
	S += 44 < t5_t2_t1_mem0
	S += t5_t2_t1_mem0 <= t5_t2_t1

	t5_t2_t1_mem1 = S.Task('t5_t2_t1_mem1', length=1, delay_cost=1)
	t5_t2_t1_mem1 += MAS_MEM[5]
	S += 36 < t5_t2_t1_mem1
	S += t5_t2_t1_mem1 <= t5_t2_t1

	t5_t2_t2 = S.Task('t5_t2_t2', length=4, delay_cost=1)
	t5_t2_t2 += alt(MAS)
	t5_t2_t2_in = S.Task('t5_t2_t2_in', length=1, delay_cost=1)
	t5_t2_t2_in += alt(MAS_in)
	S += t5_t2_t2_in*MAS_in[0]<=t5_t2_t2*MAS[0]

	S += t5_t2_t2_in*MAS_in[1]<=t5_t2_t2*MAS[1]

	S += t5_t2_t2_in*MAS_in[2]<=t5_t2_t2*MAS[2]

	S += t5_t2_t2_in*MAS_in[3]<=t5_t2_t2*MAS[3]

	t5_t2_t2_mem0 = S.Task('t5_t2_t2_mem0', length=1, delay_cost=1)
	t5_t2_t2_mem0 += MAS_MEM[2]
	S += 43 < t5_t2_t2_mem0
	S += t5_t2_t2_mem0 <= t5_t2_t2

	t5_t2_t2_mem1 = S.Task('t5_t2_t2_mem1', length=1, delay_cost=1)
	t5_t2_t2_mem1 += MAS_MEM[7]
	S += 44 < t5_t2_t2_mem1
	S += t5_t2_t2_mem1 <= t5_t2_t2

	t5_t2_t3 = S.Task('t5_t2_t3', length=4, delay_cost=1)
	t5_t2_t3 += alt(MAS)
	t5_t2_t3_in = S.Task('t5_t2_t3_in', length=1, delay_cost=1)
	t5_t2_t3_in += alt(MAS_in)
	S += t5_t2_t3_in*MAS_in[0]<=t5_t2_t3*MAS[0]

	S += t5_t2_t3_in*MAS_in[1]<=t5_t2_t3*MAS[1]

	S += t5_t2_t3_in*MAS_in[2]<=t5_t2_t3*MAS[2]

	S += t5_t2_t3_in*MAS_in[3]<=t5_t2_t3*MAS[3]

	t5_t2_t3_mem0 = S.Task('t5_t2_t3_mem0', length=1, delay_cost=1)
	t5_t2_t3_mem0 += MAS_MEM[0]
	S += 39 < t5_t2_t3_mem0
	S += t5_t2_t3_mem0 <= t5_t2_t3

	t5_t2_t3_mem1 = S.Task('t5_t2_t3_mem1', length=1, delay_cost=1)
	t5_t2_t3_mem1 += MAS_MEM[5]
	S += 36 < t5_t2_t3_mem1
	S += t5_t2_t3_mem1 <= t5_t2_t3

	t5_t40 = S.Task('t5_t40', length=4, delay_cost=1)
	t5_t40 += alt(MAS)
	t5_t40_in = S.Task('t5_t40_in', length=1, delay_cost=1)
	t5_t40_in += alt(MAS_in)
	S += t5_t40_in*MAS_in[0]<=t5_t40*MAS[0]

	S += t5_t40_in*MAS_in[1]<=t5_t40*MAS[1]

	S += t5_t40_in*MAS_in[2]<=t5_t40*MAS[2]

	S += t5_t40_in*MAS_in[3]<=t5_t40*MAS[3]

	t5_t40_mem0 = S.Task('t5_t40_mem0', length=1, delay_cost=1)
	t5_t40_mem0 += MAIN_MEM_r[0]
	S += t5_t40_mem0 <= t5_t40

	t5_t40_mem1 = S.Task('t5_t40_mem1', length=1, delay_cost=1)
	t5_t40_mem1 += MAS_MEM[3]
	S += 43 < t5_t40_mem1
	S += t5_t40_mem1 <= t5_t40

	t5_t41 = S.Task('t5_t41', length=4, delay_cost=1)
	t5_t41 += alt(MAS)
	t5_t41_in = S.Task('t5_t41_in', length=1, delay_cost=1)
	t5_t41_in += alt(MAS_in)
	S += t5_t41_in*MAS_in[0]<=t5_t41*MAS[0]

	S += t5_t41_in*MAS_in[1]<=t5_t41*MAS[1]

	S += t5_t41_in*MAS_in[2]<=t5_t41*MAS[2]

	S += t5_t41_in*MAS_in[3]<=t5_t41*MAS[3]

	t5_t41_mem0 = S.Task('t5_t41_mem0', length=1, delay_cost=1)
	t5_t41_mem0 += MAIN_MEM_r[0]
	S += t5_t41_mem0 <= t5_t41

	t5_t41_mem1 = S.Task('t5_t41_mem1', length=1, delay_cost=1)
	t5_t41_mem1 += MAS_MEM[7]
	S += 44 < t5_t41_mem1
	S += t5_t41_mem1 <= t5_t41

	t5_t50 = S.Task('t5_t50', length=4, delay_cost=1)
	t5_t50 += alt(MAS)
	t5_t50_in = S.Task('t5_t50_in', length=1, delay_cost=1)
	t5_t50_in += alt(MAS_in)
	S += t5_t50_in*MAS_in[0]<=t5_t50*MAS[0]

	S += t5_t50_in*MAS_in[1]<=t5_t50*MAS[1]

	S += t5_t50_in*MAS_in[2]<=t5_t50*MAS[2]

	S += t5_t50_in*MAS_in[3]<=t5_t50*MAS[3]

	t5_t50_mem0 = S.Task('t5_t50_mem0', length=1, delay_cost=1)
	t5_t50_mem0 += MAS_MEM[6]
	S += 40 < t5_t50_mem0
	S += t5_t50_mem0 <= t5_t50

	t5_t50_mem1 = S.Task('t5_t50_mem1', length=1, delay_cost=1)
	t5_t50_mem1 += MAS_MEM[7]
	S += 45 < t5_t50_mem1
	S += t5_t50_mem1 <= t5_t50

	t5_t51 = S.Task('t5_t51', length=4, delay_cost=1)
	t5_t51 += alt(MAS)
	t5_t51_in = S.Task('t5_t51_in', length=1, delay_cost=1)
	t5_t51_in += alt(MAS_in)
	S += t5_t51_in*MAS_in[0]<=t5_t51*MAS[0]

	S += t5_t51_in*MAS_in[1]<=t5_t51*MAS[1]

	S += t5_t51_in*MAS_in[2]<=t5_t51*MAS[2]

	S += t5_t51_in*MAS_in[3]<=t5_t51*MAS[3]

	t5_t51_mem0 = S.Task('t5_t51_mem0', length=1, delay_cost=1)
	t5_t51_mem0 += MAS_MEM[0]
	S += 38 < t5_t51_mem0
	S += t5_t51_mem0 <= t5_t51

	t5_t51_mem1 = S.Task('t5_t51_mem1', length=1, delay_cost=1)
	t5_t51_mem1 += MAS_MEM[3]
	S += 35 < t5_t51_mem1
	S += t5_t51_mem1 <= t5_t51

	t5_t8_t0 = S.Task('t5_t8_t0', length=14, delay_cost=1)
	t5_t8_t0 += alt(MM)
	t5_t8_t0_in = S.Task('t5_t8_t0_in', length=1, delay_cost=1)
	t5_t8_t0_in += alt(MM_in)
	S += t5_t8_t0_in*MM_in[0]<=t5_t8_t0*MM[0]
	t5_t8_t0_mem0 = S.Task('t5_t8_t0_mem0', length=1, delay_cost=1)
	t5_t8_t0_mem0 += MAIN_MEM_r[0]
	S += t5_t8_t0_mem0 <= t5_t8_t0

	t5_t8_t0_mem1 = S.Task('t5_t8_t0_mem1', length=1, delay_cost=1)
	t5_t8_t0_mem1 += MAS_MEM[1]
	S += 39 < t5_t8_t0_mem1
	S += t5_t8_t0_mem1 <= t5_t8_t0

	t5_t8_t1 = S.Task('t5_t8_t1', length=14, delay_cost=1)
	t5_t8_t1 += alt(MM)
	t5_t8_t1_in = S.Task('t5_t8_t1_in', length=1, delay_cost=1)
	t5_t8_t1_in += alt(MM_in)
	S += t5_t8_t1_in*MM_in[0]<=t5_t8_t1*MM[0]
	t5_t8_t1_mem0 = S.Task('t5_t8_t1_mem0', length=1, delay_cost=1)
	t5_t8_t1_mem0 += MAIN_MEM_r[0]
	S += t5_t8_t1_mem0 <= t5_t8_t1

	t5_t8_t1_mem1 = S.Task('t5_t8_t1_mem1', length=1, delay_cost=1)
	t5_t8_t1_mem1 += MAS_MEM[5]
	S += 36 < t5_t8_t1_mem1
	S += t5_t8_t1_mem1 <= t5_t8_t1

	t5_t8_t3 = S.Task('t5_t8_t3', length=4, delay_cost=1)
	t5_t8_t3 += alt(MAS)
	t5_t8_t3_in = S.Task('t5_t8_t3_in', length=1, delay_cost=1)
	t5_t8_t3_in += alt(MAS_in)
	S += t5_t8_t3_in*MAS_in[0]<=t5_t8_t3*MAS[0]

	S += t5_t8_t3_in*MAS_in[1]<=t5_t8_t3*MAS[1]

	S += t5_t8_t3_in*MAS_in[2]<=t5_t8_t3*MAS[2]

	S += t5_t8_t3_in*MAS_in[3]<=t5_t8_t3*MAS[3]

	t5_t8_t3_mem0 = S.Task('t5_t8_t3_mem0', length=1, delay_cost=1)
	t5_t8_t3_mem0 += MAS_MEM[0]
	S += 39 < t5_t8_t3_mem0
	S += t5_t8_t3_mem0 <= t5_t8_t3

	t5_t8_t3_mem1 = S.Task('t5_t8_t3_mem1', length=1, delay_cost=1)
	t5_t8_t3_mem1 += MAS_MEM[5]
	S += 36 < t5_t8_t3_mem1
	S += t5_t8_t3_mem1 <= t5_t8_t3

	solvers.mip.solve(S,msg=1,kind='CPLEX',ratio_gap=1.01)

	solution = [['hoge']*len(S.solution()[1]) for i in range(len(S.solution()))]
	for i in range(len(S.solution())):
		for j in range(len(S.solution()[i])):
			solution[i][j]=str(S.solution()[i][j])
	print(solution)

	cycles = int(solution[-1][3])

	pic_file_name = "/mnt/rose/usr1/fukuda/ABE/multiRAM_multiMAS_16mux/scheduling_result/stage14MM1_stage4MAS4/SPARSE/schedule2.png"
	if(S.solution() != []):
		plotters.matplotlib.plot(S,img_filename=pic_file_name, show_task_labels=False, fig_size=(cycles*0.25+3, 5))

	return solution
